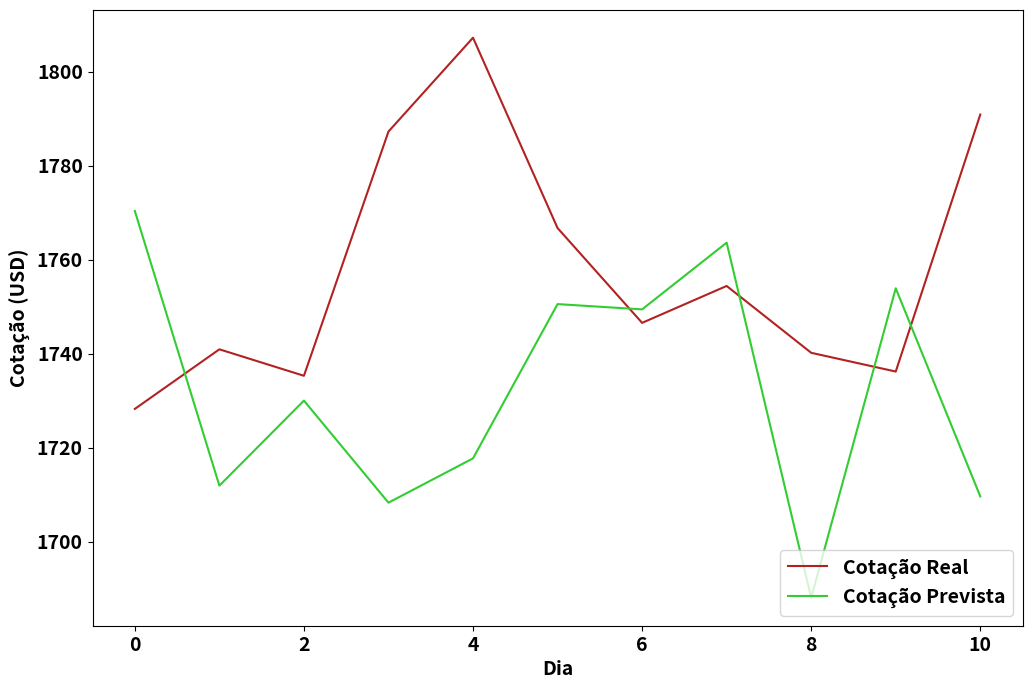

The matplotlib source for this figure:
import matplotlib.pyplot as plt
plt.rcParams.update({'font.size': 14})
plt.rcParams["font.weight"] = "bold"
plt.rcParams["axes.labelweight"] = "bold"

ticker = 'GOOG'

predictions = [
  1770.35107421875, 1711.9136962890625, 1730.005126953125, 1708.2916259765625, 1717.720458984375, 1750.5382080078125, 1749.4168701171875, 1763.6116943359375, 1688.0733642578125, 1753.9013671875, 1709.62060546875
]

real = [
  1728.239990, 1740.920044, 1735.290039, 1787.250000, 1807.209961, 1766.719971, 1746.550049, 1754.400024, 1740.180054, 1736.189941, 1790.859985
  # , 1886.900024, 1891.250000, 1901.050049, 1899.400024, 1917.239990, 1830.790039, 1863.109985, 1835.739990
]

plt.figure(figsize = (12, 8))
# plt.title('model')
plt.xlabel('Dia')
plt.ylabel('Cotação (USD)')
plt.plot(real, 'firebrick', label = 'Cotação Real')
plt.plot(predictions, 'limegreen', label = 'Cotação Prevista')
# plt.xticks(set_ticks(), set_labels(), rotation = 45)
plt.legend(loc = 'lower right')
plt.savefig('predictions_{}.pdf'.format(ticker))
